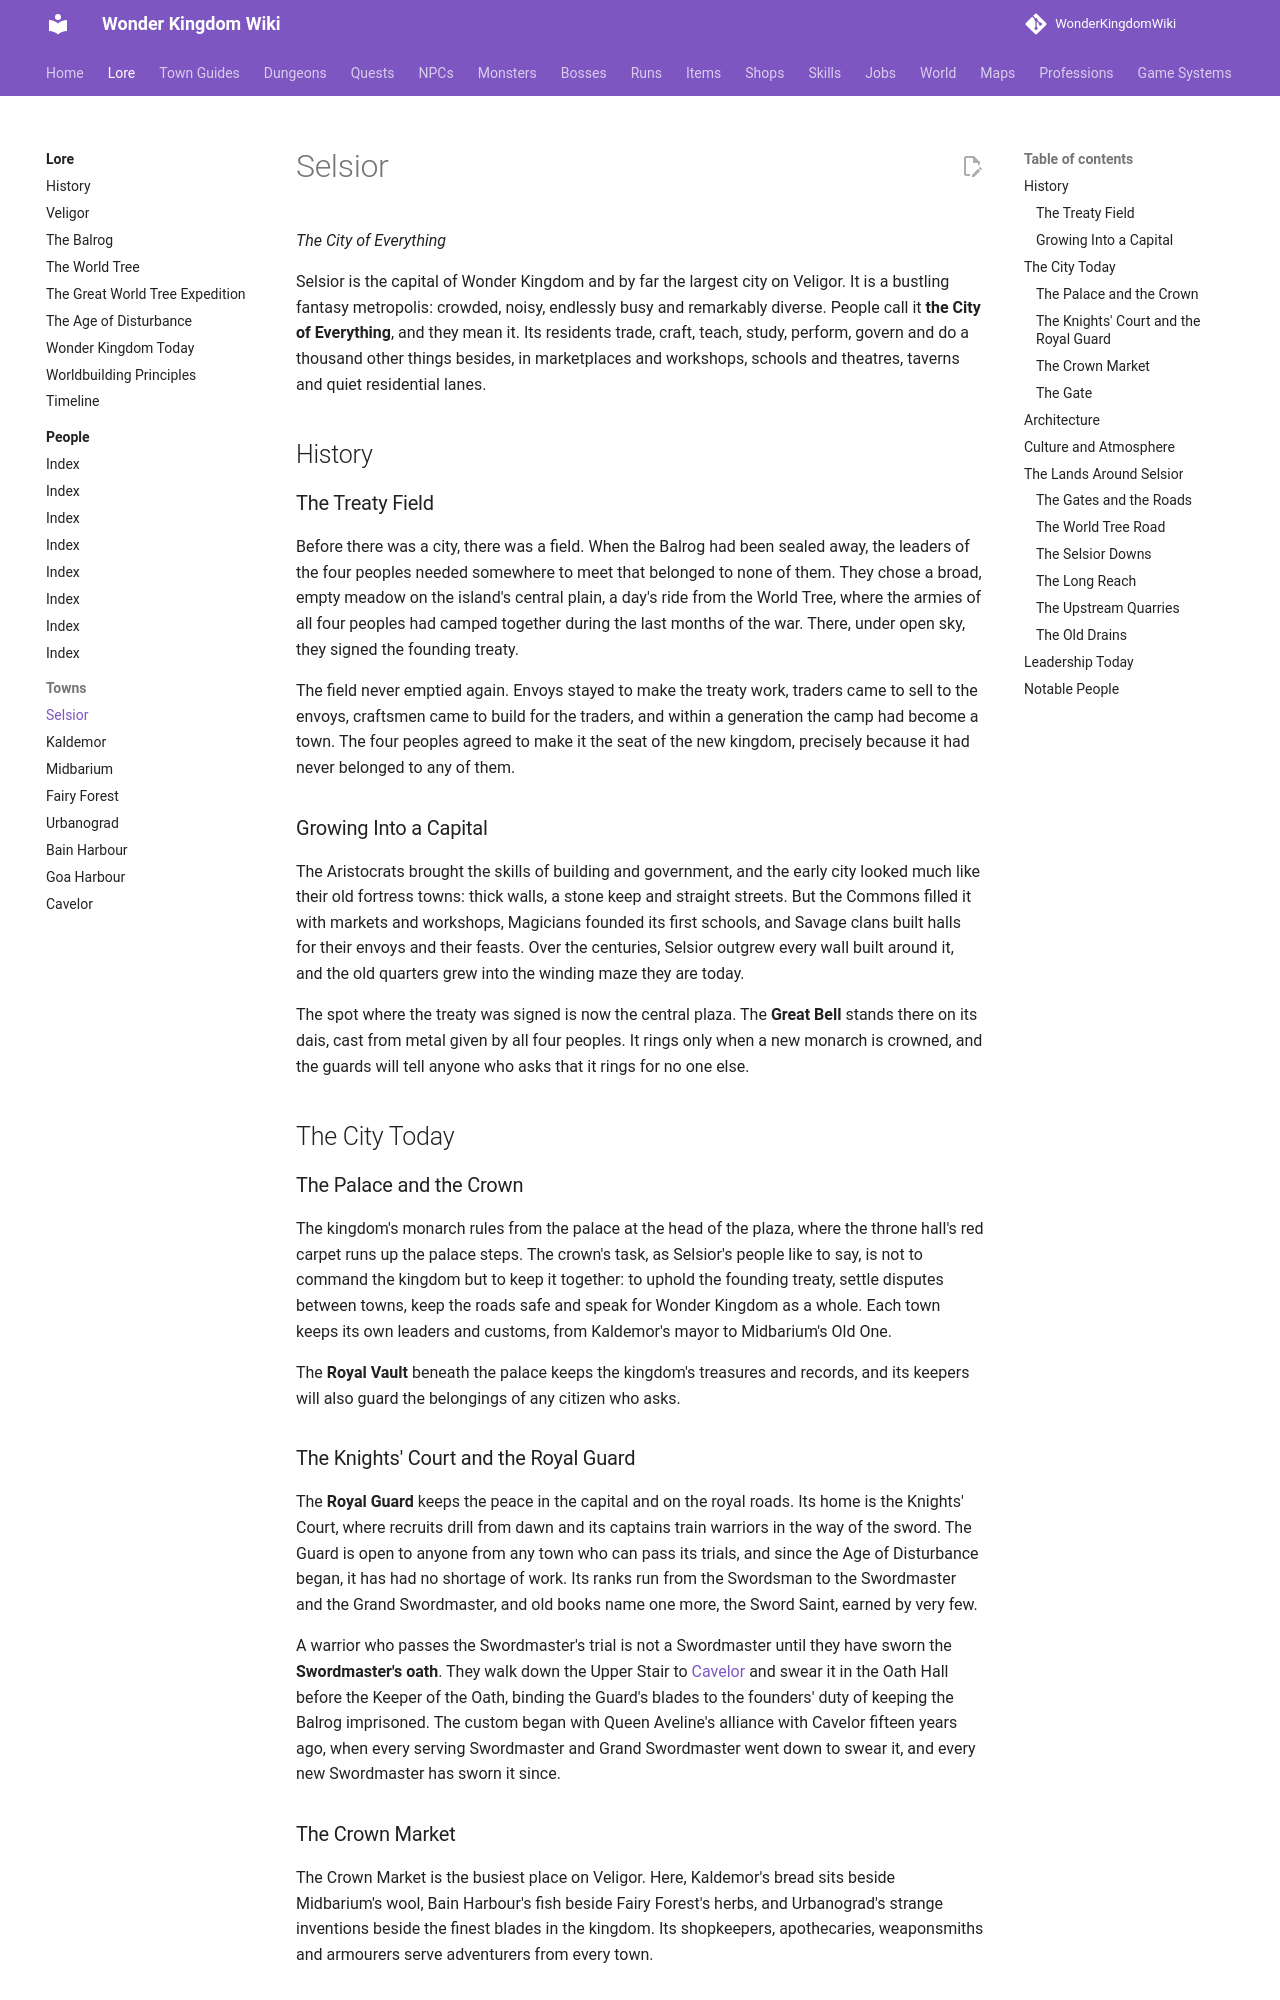

repository: alonohana627/WonderKingdomWiki · page: lore/towns/selsior/index.html · generator: mkdocs

# Selsior

*The City of Everything*

Selsior is the capital of Wonder Kingdom and by far the largest city on Veligor. It is a bustling fantasy metropolis: crowded, noisy, endlessly busy and remarkably diverse. People call it **the City of Everything**, and they mean it. Its residents trade, craft, teach, study, perform, govern and do a thousand other things besides, in marketplaces and workshops, schools and theatres, taverns and quiet residential lanes.

## History

### The Treaty Field

Before there was a city, there was a field. When the Balrog had been sealed away, the leaders of the four peoples needed somewhere to meet that belonged to none of them. They chose a broad, empty meadow on the island's central plain, a day's ride from the World Tree, where the armies of all four peoples had camped together during the last months of the war. There, under open sky, they signed the founding treaty.

The field never emptied again. Envoys stayed to make the treaty work, traders came to sell to the envoys, craftsmen came to build for the traders, and within a generation the camp had become a town. The four peoples agreed to make it the seat of the new kingdom, precisely because it had never belonged to any of them.

### Growing Into a Capital

The Aristocrats brought the skills of building and government, and the early city looked much like their old fortress towns: thick walls, a stone keep and straight streets. But the Commons filled it with markets and workshops, Magicians founded its first schools, and Savage clans built halls for their envoys and their feasts. Over the centuries, Selsior outgrew every wall built around it, and the old quarters grew into the winding maze they are today.

The spot where the treaty was signed is now the central plaza. The **Great Bell** stands there on its dais, cast from metal given by all four peoples. It rings only when a new monarch is crowned, and the guards will tell anyone who asks that it rings for no one else.

## The City Today

### The Palace and the Crown

The kingdom's monarch rules from the palace at the head of the plaza, where the throne hall's red carpet runs up the palace steps. The crown's task, as Selsior's people like to say, is not to command the kingdom but to keep it together: to uphold the founding treaty, settle disputes between towns, keep the roads safe and speak for Wonder Kingdom as a whole. Each town keeps its own leaders and customs, from Kaldemor's mayor to Midbarium's Old One.

The **Royal Vault** beneath the palace keeps the kingdom's treasures and records, and its keepers will also guard the belongings of any citizen who asks.

### The Knights' Court and the Royal Guard

The **Royal Guard** keeps the peace in the capital and on the royal roads. Its home is the Knights' Court, where recruits drill from dawn and its captains train warriors in the way of the sword. The Guard is open to anyone from any town who can pass its trials, and since the Age of Disturbance began, it has had no shortage of work. Its ranks run from the Swordsman to the Swordmaster and the Grand Swordmaster, and old books name one more, the Sword Saint, earned by very few.

A warrior who passes the Swordmaster's trial is not a Swordmaster until they have sworn the **Swordmaster's oath**. They walk down the Upper Stair to [Cavelor](cavelor.md) and swear it in the Oath Hall before the Keeper of the Oath, binding the Guard's blades to the founders' duty of keeping the Balrog imprisoned. The custom began with Queen Aveline's alliance with Cavelor fifteen years ago, when every serving Swordmaster and Grand Swordmaster went down to swear it, and every new Swordmaster has sworn it since.

### The Crown Market

The Crown Market is the busiest place on Veligor. Here, Kaldemor's bread sits beside Midbarium's wool, Bain Harbour's fish beside Fairy Forest's herbs, and Urbanograd's strange inventions beside the finest blades in the kingdom. Its shopkeepers, apothecaries, weaponsmiths and armourers serve adventurers from every town.

### The Gate

The city's great gate faces the Royal Road, which runs east past the Greenwood to Kaldemor. Gate guards greet every traveller, and taxis wait at the gate stand to carry visitors between the capital and the other towns.
